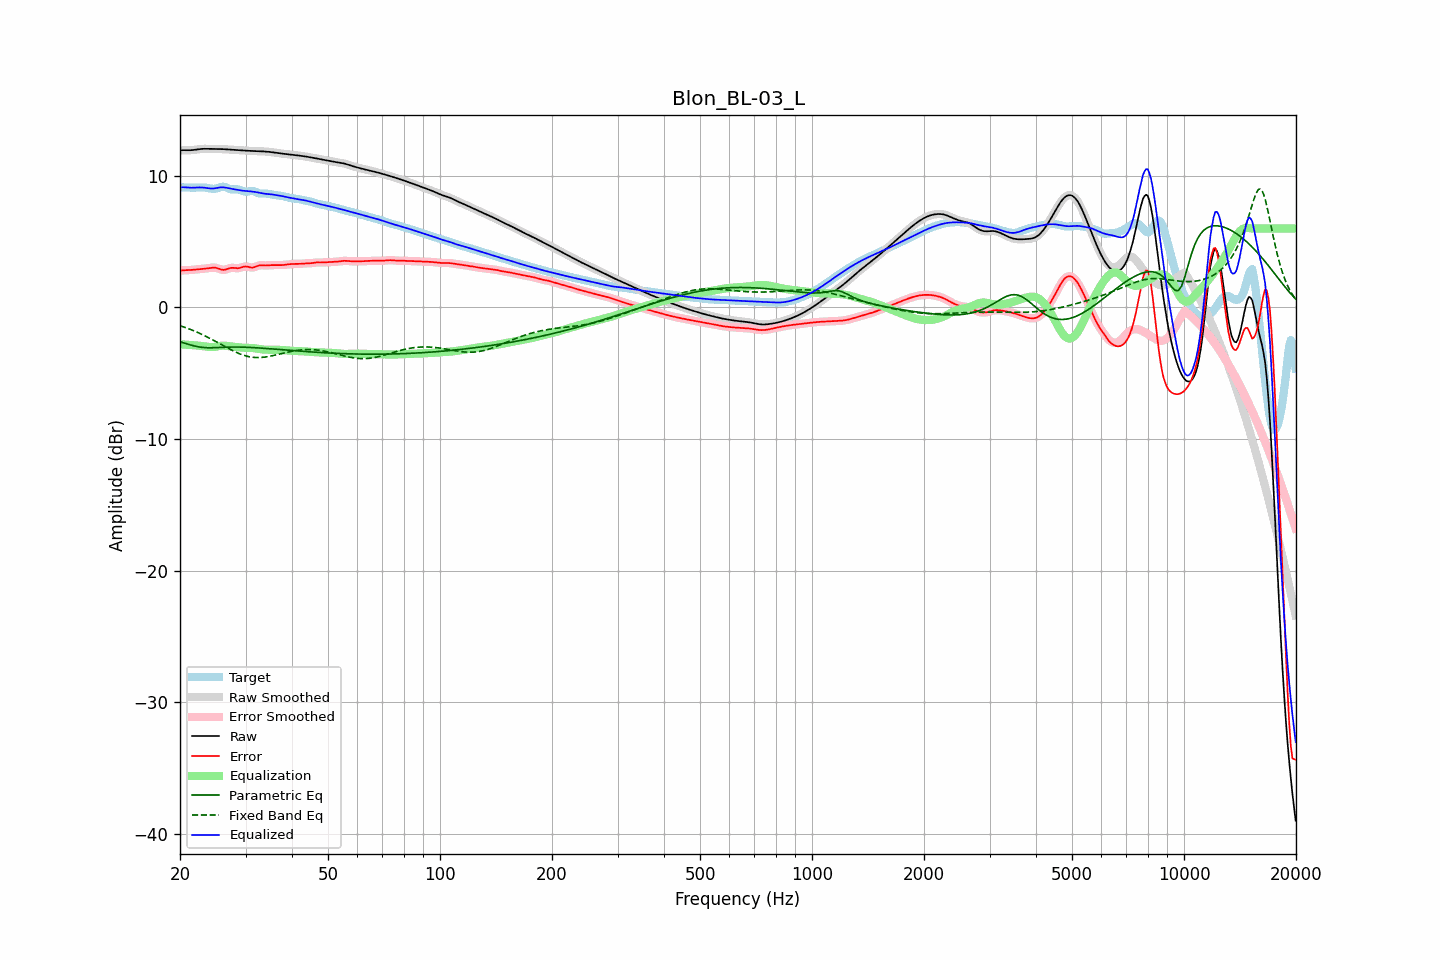

The file beside this chart, header and first rows:
frequency, raw, error, smoothed, error_smoothed, equalization, parametric_eq, fixed_band_eq, equalized_raw, equalized_smoothed, target
20.00, 11.93, 2.79, 11.93, 2.80, -2.80, -2.60, -1.39, 9.12, 9.12, 9.13
20.20, 11.94, 2.81, 11.94, 2.81, -2.81, -2.64, -1.43, 9.13, 9.13, 9.13
20.40, 11.95, 2.82, 11.95, 2.82, -2.81, -2.68, -1.47, 9.14, 9.13, 9.13
20.61, 11.95, 2.83, 11.95, 2.83, -2.82, -2.72, -1.51, 9.13, 9.13, 9.12
20.81, 11.95, 2.83, 11.95, 2.83, -2.83, -2.76, -1.55, 9.12, 9.12, 9.12
21.02, 11.95, 2.83, 11.95, 2.83, -2.84, -2.79, -1.60, 9.11, 9.11, 9.11
21.23, 11.94, 2.84, 11.95, 2.84, -2.84, -2.83, -1.64, 9.10, 9.10, 9.10
21.44, 11.95, 2.85, 11.95, 2.85, -2.85, -2.86, -1.69, 9.09, 9.10, 9.10
21.66, 11.96, 2.86, 11.96, 2.86, -2.86, -2.90, -1.74, 9.10, 9.10, 9.10
21.87, 11.97, 2.87, 11.97, 2.87, -2.87, -2.93, -1.79, 9.10, 9.10, 9.10
22.09, 11.99, 2.89, 11.99, 2.89, -2.88, -2.96, -1.85, 9.11, 9.11, 9.10
22.31, 12.01, 2.90, 12.01, 2.90, -2.89, -2.98, -1.90, 9.11, 9.11, 9.11
22.54, 12.03, 2.91, 12.03, 2.91, -2.91, -3.00, -1.95, 9.12, 9.12, 9.11
22.76, 12.04, 2.92, 12.04, 2.92, -2.92, -3.02, -2.01, 9.12, 9.12, 9.12
22.99, 12.05, 2.93, 12.05, 2.93, -2.93, -3.04, -2.07, 9.12, 9.12, 9.12
23.22, 12.05, 2.94, 12.05, 2.94, -2.95, -3.05, -2.13, 9.10, 9.10, 9.11
23.45, 12.05, 2.95, 12.05, 2.95, -2.97, -3.06, -2.19, 9.09, 9.09, 9.10
23.69, 12.05, 2.97, 12.05, 2.97, -2.98, -3.06, -2.25, 9.07, 9.07, 9.08
23.92, 12.05, 2.99, 12.05, 2.99, -3.00, -3.06, -2.31, 9.05, 9.05, 9.06
24.16, 12.05, 3.01, 12.05, 3.01, -3.01, -3.06, -2.37, 9.04, 9.04, 9.03
24.40, 12.05, 3.03, 12.05, 3.03, -3.01, -3.06, -2.44, 9.03, 9.03, 9.02
24.65, 12.05, 3.03, 12.05, 3.03, -3.00, -3.06, -2.51, 9.04, 9.04, 9.01
24.89, 12.05, 3.02, 12.05, 3.02, -2.99, -3.05, -2.57, 9.06, 9.06, 9.03
25.14, 12.05, 2.99, 12.05, 2.99, -2.97, -3.05, -2.64, 9.08, 9.08, 9.06
25.39, 12.04, 2.95, 12.04, 2.95, -2.94, -3.04, -2.71, 9.10, 9.10, 9.10
25.65, 12.04, 2.90, 12.04, 2.90, -2.92, -3.04, -2.77, 9.12, 9.12, 9.14
25.91, 12.04, 2.87, 12.04, 2.87, -2.91, -3.03, -2.84, 9.13, 9.13, 9.16
26.16, 12.03, 2.85, 12.03, 2.86, -2.90, -3.03, -2.91, 9.13, 9.13, 9.17
26.43, 12.02, 2.87, 12.02, 2.87, -2.91, -3.02, -2.98, 9.11, 9.11, 9.15
26.69, 12.01, 2.91, 12.01, 2.91, -2.92, -3.02, -3.04, 9.09, 9.09, 9.10
26.96, 12.00, 2.95, 12.00, 2.95, -2.93, -3.01, -3.11, 9.07, 9.07, 9.05
27.23, 11.99, 2.99, 11.99, 2.99, -2.95, -3.01, -3.17, 9.04, 9.04, 9.00
27.50, 11.99, 3.01, 11.98, 3.01, -2.97, -3.01, -3.24, 9.02, 9.02, 8.97
27.77, 11.98, 3.01, 11.98, 3.01, -2.98, -3.01, -3.30, 9.00, 9.00, 8.97
28.05, 11.97, 3.00, 11.97, 3.00, -3.00, -3.01, -3.36, 8.97, 8.97, 8.97
28.33, 11.96, 2.98, 11.96, 2.98, -3.01, -3.01, -3.41, 8.95, 8.95, 8.98
28.62, 11.95, 2.98, 11.95, 2.98, -3.02, -3.01, -3.47, 8.93, 8.93, 8.97
28.90, 11.94, 3.00, 11.94, 3.00, -3.03, -3.01, -3.52, 8.91, 8.91, 8.95
29.19, 11.93, 3.03, 11.93, 3.03, -3.04, -3.01, -3.57, 8.89, 8.89, 8.90
29.48, 11.93, 3.08, 11.93, 3.07, -3.05, -3.01, -3.61, 8.87, 8.87, 8.85
29.78, 11.92, 3.10, 11.92, 3.10, -3.06, -3.02, -3.65, 8.86, 8.86, 8.82
30.08, 11.91, 3.12, 11.91, 3.11, -3.06, -3.02, -3.68, 8.85, 8.85, 8.80
30.38, 11.91, 3.10, 11.91, 3.09, -3.07, -3.03, -3.72, 8.84, 8.84, 8.81
30.68, 11.90, 3.06, 11.90, 3.07, -3.07, -3.03, -3.74, 8.83, 8.83, 8.84
30.99, 11.89, 3.04, 11.89, 3.04, -3.08, -3.04, -3.77, 8.82, 8.82, 8.86
31.30, 11.89, 3.03, 11.89, 3.04, -3.08, -3.05, -3.78, 8.80, 8.80, 8.86
31.61, 11.88, 3.05, 11.88, 3.06, -3.09, -3.05, -3.80, 8.79, 8.79, 8.83
31.93, 11.88, 3.10, 11.88, 3.10, -3.11, -3.06, -3.80, 8.77, 8.77, 8.78
32.24, 11.87, 3.15, 11.87, 3.15, -3.13, -3.07, -3.81, 8.74, 8.74, 8.73
32.57, 11.87, 3.19, 11.87, 3.18, -3.15, -3.08, -3.81, 8.72, 8.72, 8.68
32.89, 11.86, 3.21, 11.86, 3.20, -3.17, -3.08, -3.80, 8.69, 8.69, 8.66
33.22, 11.86, 3.21, 11.86, 3.21, -3.19, -3.09, -3.79, 8.67, 8.67, 8.65
33.55, 11.85, 3.20, 11.85, 3.20, -3.20, -3.10, -3.78, 8.65, 8.65, 8.66
33.89, 11.85, 3.19, 11.85, 3.19, -3.21, -3.11, -3.77, 8.64, 8.64, 8.66
34.23, 11.84, 3.19, 11.84, 3.19, -3.21, -3.12, -3.75, 8.63, 8.63, 8.65
34.57, 11.83, 3.20, 11.83, 3.20, -3.21, -3.13, -3.73, 8.62, 8.62, 8.63
34.92, 11.81, 3.21, 11.81, 3.21, -3.21, -3.14, -3.70, 8.61, 8.61, 8.60
35.27, 11.80, 3.22, 11.80, 3.22, -3.21, -3.15, -3.68, 8.59, 8.59, 8.58
35.62, 11.78, 3.22, 11.78, 3.22, -3.21, -3.16, -3.65, 8.57, 8.57, 8.56
35.97, 11.76, 3.22, 11.77, 3.22, -3.21, -3.17, -3.62, 8.55, 8.55, 8.55
... 635 more rows
